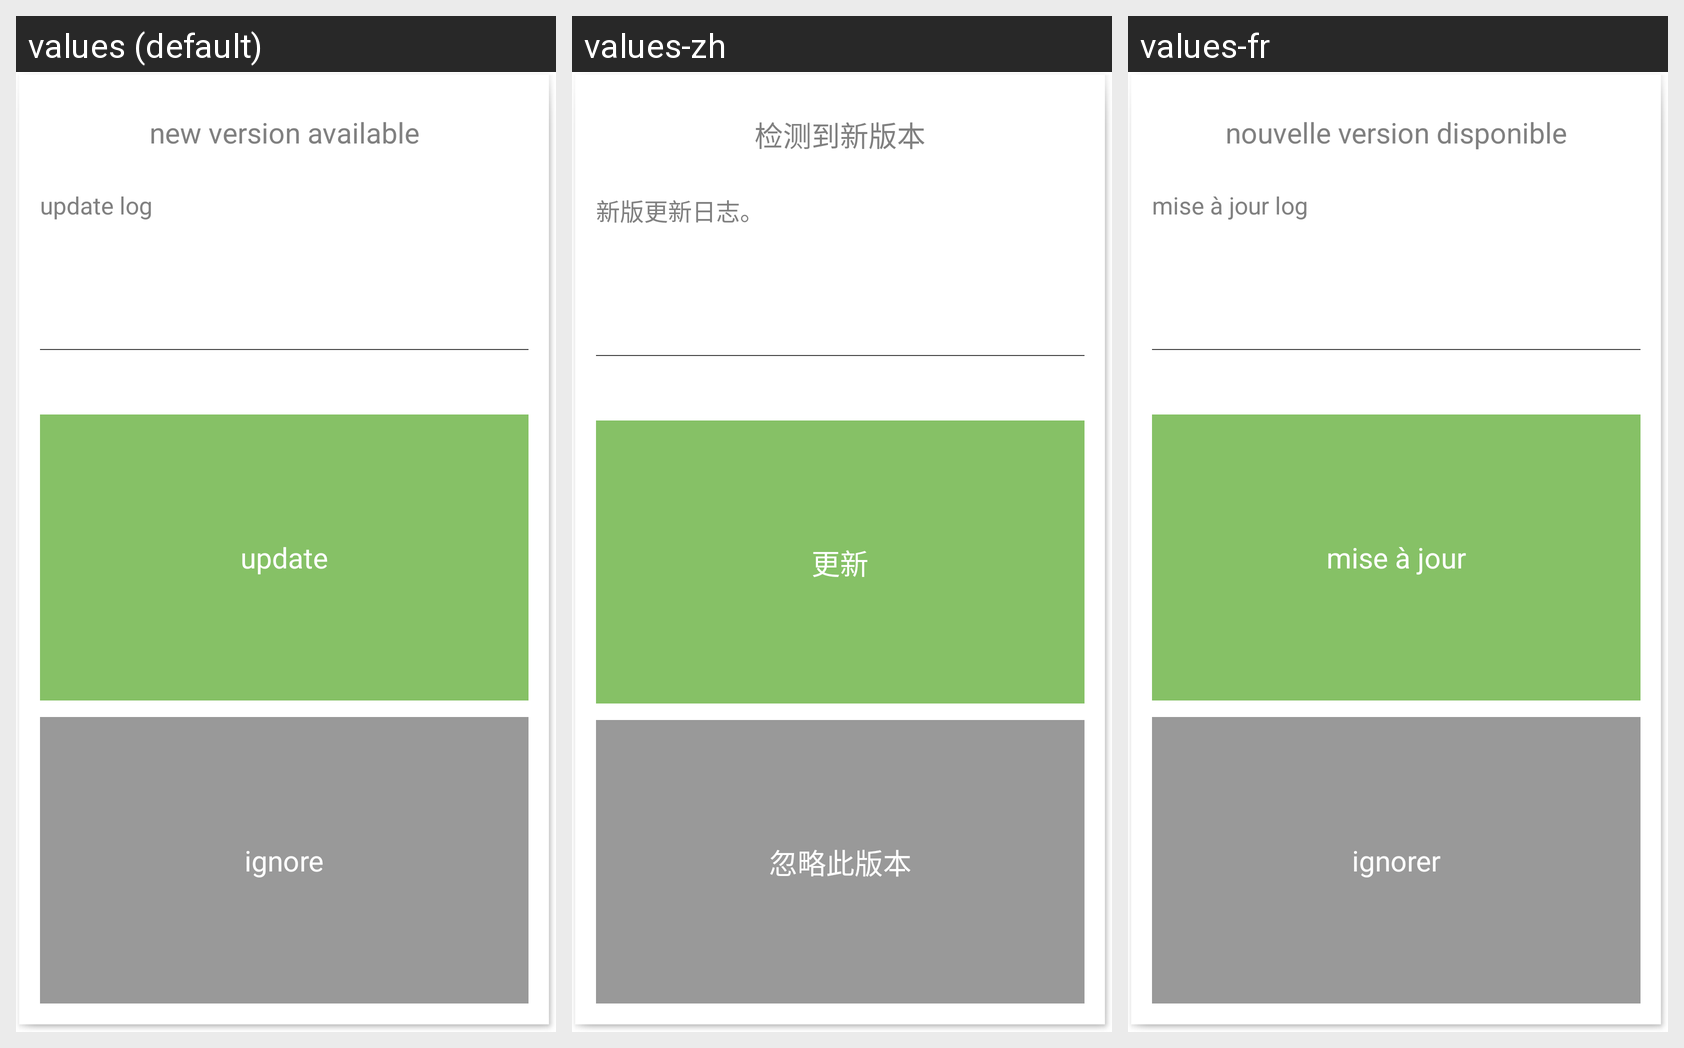

Locale-by-locale string values for the Android screen shown in this grid:
Android screen res/layout/dialog_upgrade_layout.xml rendered under 3 locales, left to right: values (default), values-zh, values-fr. Device: Nexus 5 (rendered at 1080×1920; each locale shown at half size, 540×960, under a caption strip naming it); theme AppTheme.
Strings drawn on this screen, with the default value and each locale's value (text and hints the layout hard-codes, and strings that could not be matched under every locale, appear in the picture but are not listed):

upgrade_dialog_title
  values: new version available
  values-zh: 检测到新版本
  values-fr: nouvelle version disponible

upgrade_dialog_info
  values: update log
  values-zh: 新版更新日志。
  values-fr: mise à jour log

upgrade_dialog_btn_sure
  values: update
  values-zh: 更新
  values-fr: mise à jour

upgrade_dialog_btn_ignore
  values: ignore
  values-zh: 忽略此版本
  values-fr: ignorer
